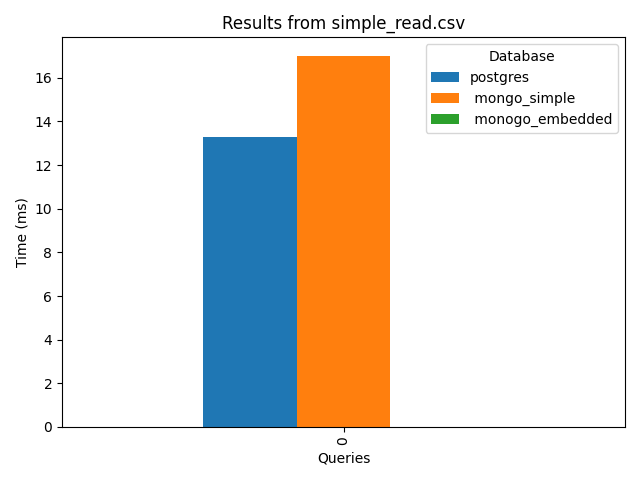

The table this chart was drawn from, first rows:
postgres, mongo_simple, monogo_embedded
13.28, 17.0, 0.0
